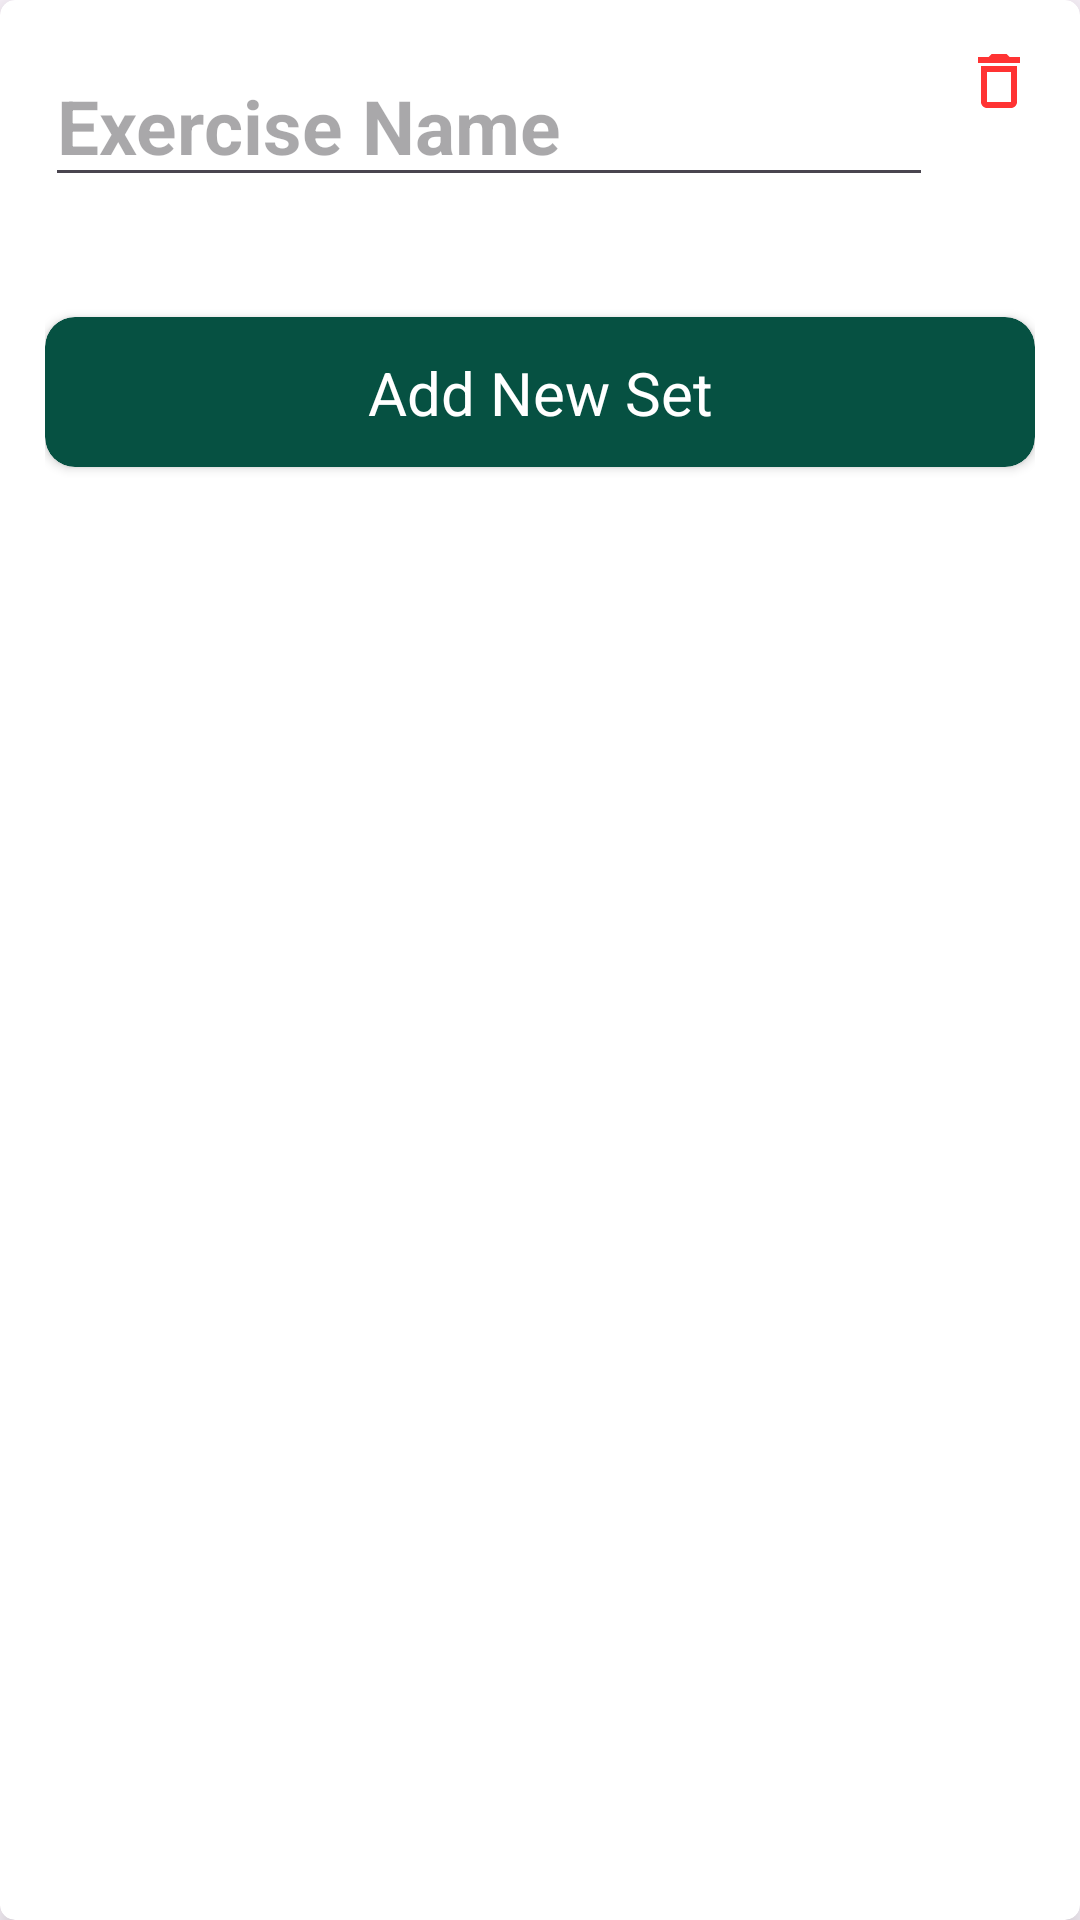

Reconstruct the res/layout file that produces this screen, plus the resources it refers to.
<!-- AndroidManifest.xml: application theme Theme.WhileTrue -->
<!-- res/layout/exercise_item.xml -->
<?xml version="1.0" encoding="utf-8"?>
<androidx.cardview.widget.CardView xmlns:android="http://schemas.android.com/apk/res/android"
    xmlns:app="http://schemas.android.com/apk/res-auto"
    xmlns:tools="http://schemas.android.com/tools"
    android:layout_width="match_parent"
    android:layout_height="wrap_content"
    app:cardElevation="7dp"
    android:layout_margin="10dp"
    app:cardCornerRadius="5dp">

    <androidx.constraintlayout.widget.ConstraintLayout
        android:layout_width="match_parent"
        android:layout_height="match_parent"
        android:layout_margin="15dp">

        <EditText
            android:id="@+id/exerciseNameTxt"
            android:layout_width="0dp"
            android:layout_height="wrap_content"
            android:hint="Exercise Name"
            android:singleLine="false"
            android:layout_marginEnd="10dp"
            android:textColor="@color/brownAccent"
            android:textSize="25sp"
            android:textStyle="bold"
            app:layout_constraintEnd_toStartOf="@+id/deleteButton"
            app:layout_constraintStart_toStartOf="parent"
            app:layout_constraintTop_toTopOf="parent" />

        <androidx.recyclerview.widget.RecyclerView
            android:layout_width="match_parent"
            android:id="@+id/setRecView"
            android:layout_height="wrap_content"
            app:layout_constraintStart_toStartOf="parent"
            app:layout_constraintTop_toBottomOf="@+id/exerciseNameTxt"
            android:layout_marginTop="20dp"/>

        <ImageView
            android:id="@+id/deleteButton"
            android:layout_width="wrap_content"
            android:layout_height="wrap_content"
            app:layout_constraintEnd_toEndOf="parent"
            app:layout_constraintTop_toTopOf="parent"
            app:srcCompat="@drawable/ic_delete"
            android:clickable="true"/>

        <androidx.cardview.widget.CardView
            android:layout_width="match_parent"
            android:layout_height="50dp"
            app:layout_constraintTop_toBottomOf="@id/setRecView"
            android:layout_marginTop="20dp"
            app:cardCornerRadius="10dp"
            android:clickable="true"
            android:id="@+id/addSetButton"
            android:backgroundTint="@color/darkGreen">

            <androidx.constraintlayout.widget.ConstraintLayout
                android:layout_width="match_parent"
                android:layout_height="match_parent">

                <TextView
                    android:id="@+id/textView"
                    android:layout_width="wrap_content"
                    android:layout_height="wrap_content"
                    android:text="Add New Set"
                    android:textColor="@color/white"
                    android:textSize="20sp"
                    app:layout_constraintBottom_toBottomOf="parent"
                    app:layout_constraintEnd_toEndOf="parent"
                    app:layout_constraintStart_toStartOf="parent"
                    app:layout_constraintTop_toTopOf="parent" />

            </androidx.constraintlayout.widget.ConstraintLayout>

        </androidx.cardview.widget.CardView>

    </androidx.constraintlayout.widget.ConstraintLayout>

</androidx.cardview.widget.CardView>
<!-- resources referenced by this layout -->
<resources>
  <color name="brownAccent">#3C2C32</color>
  <color name="darkGreen">#065142</color>
  <color name="white">#FFFFFFFF</color>
  <!-- drawable ic_delete (drawable-anydpi) -->
  <vector xmlns:android="http://schemas.android.com/apk/res/android"
      android:width="24dp"
      android:height="24dp"
      android:viewportWidth="24"
      android:viewportHeight="24"
      android:tint="#FF0000"
      android:alpha="0.8">
    <path
        android:fillColor="@android:color/white"
        android:pathData="M6,19c0,1.1 0.9,2 2,2h8c1.1,0 2,-0.9 2,-2L18,7L6,7v12zM8,9h8v10L8,19L8,9zM15.5,4l-1,-1h-5l-1,1L5,4v2h14L19,4z"/>
  </vector>
  <style name="Theme.WhileTrue" parent="Base.Theme.WhileTrue" />
  <style name="Base.Theme.WhileTrue" parent="Theme.Material3.DayNight.NoActionBar">
          
          
          <item name="colorPrimary">@color/darkGreen</item>
      </style>
</resources>
